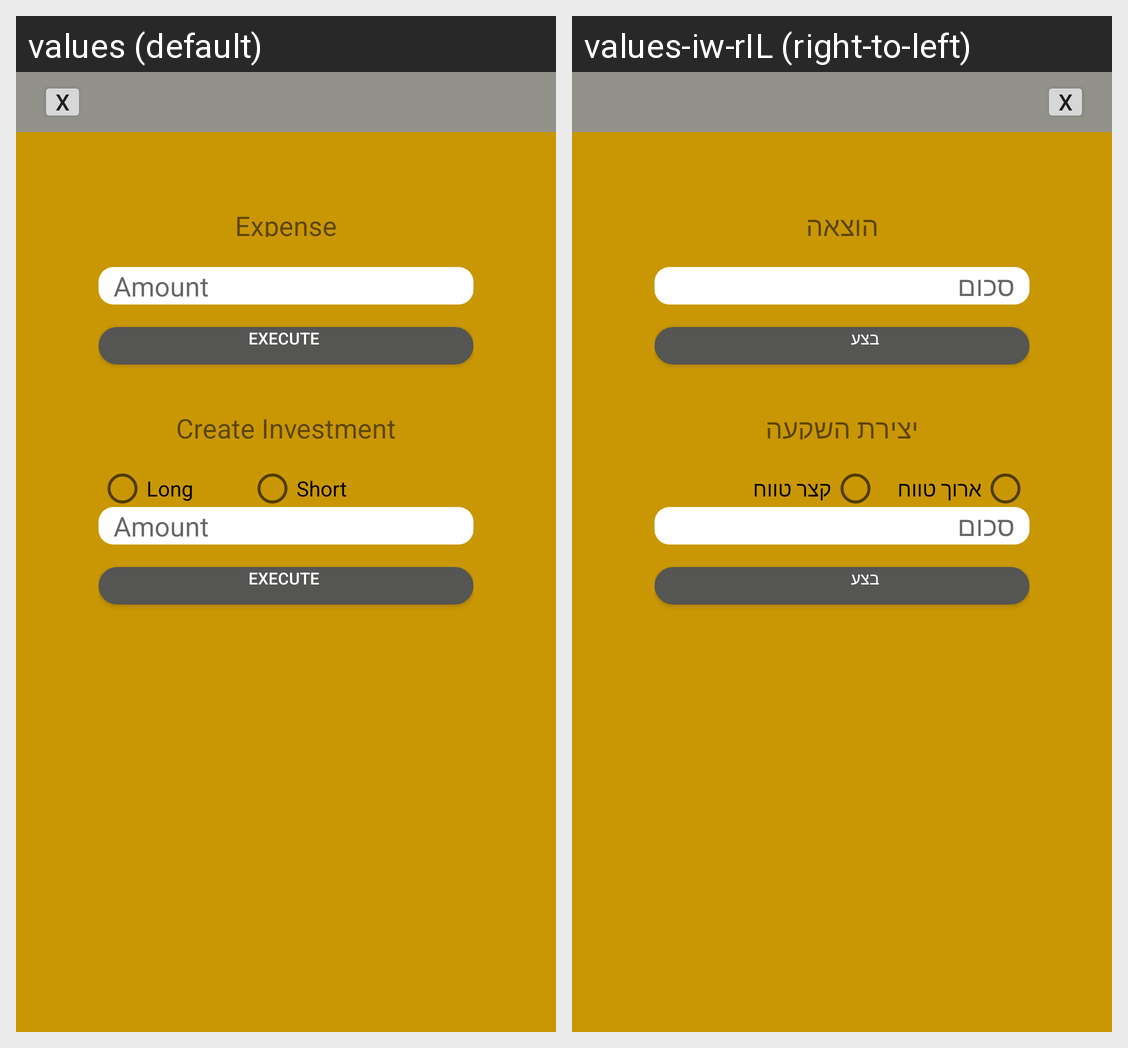

The Android screen above is rendered under two locales of the same app. Produce the string resources it draws, with the default and per-locale values.
Android screen res/layout/activity_create_action2.xml rendered under 2 locales, left to right: values (default), values-iw-rIL (right-to-left). Device: Nexus 5 (rendered at 1080×1920; each locale shown at half size, 540×960, under a caption strip naming it); theme Theme.CalcKids.
Strings drawn on this screen, with the default value and each locale's value (text and hints the layout hard-codes, and strings that could not be matched under every locale, appear in the picture but are not listed):

expense
  values: Expense
  values-iw-rIL: הוצאה

amount
  values: Amount
  values-iw-rIL: סכום

execute
  values: EXECUTE
  values-iw-rIL: בצע

create_investment
  values: Create Investment
  values-iw-rIL: יצירת השקעה

longinvest
  values: Long
  values-iw-rIL: ארוך טווח

shortinvest
  values: Short
  values-iw-rIL: קצר טווח
